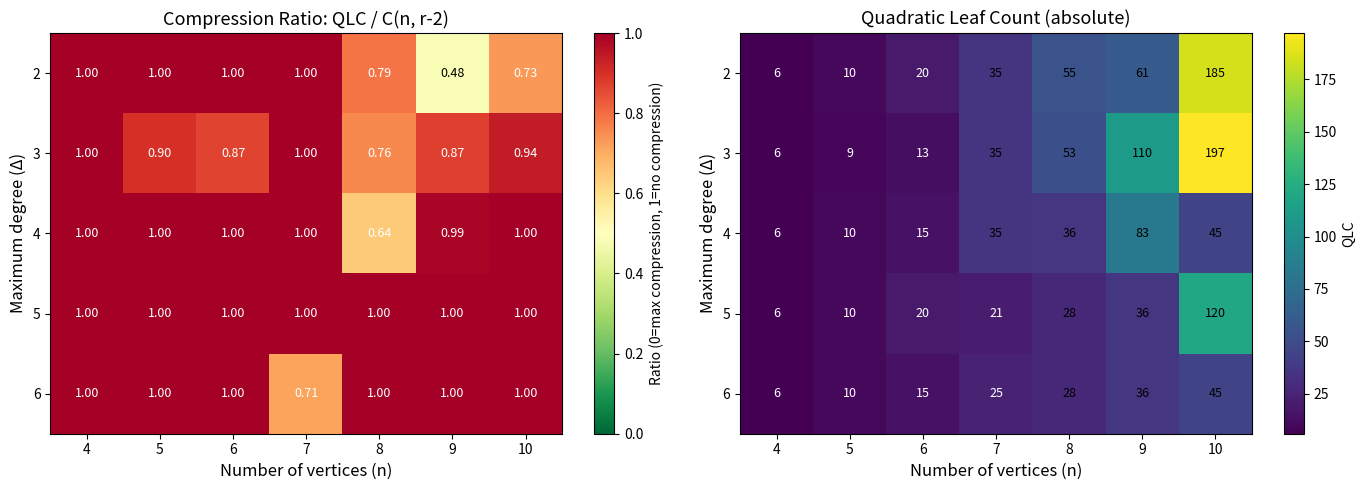

This figure's Python source:
#!/usr/bin/env python3
"""
Visualization: Heatmap of Compression Ratios

Shows the ratio QLC / C(n, r-2) across different values of n and Δ,
revealing how sparsity in the bipartite presentation compresses the
near-basis geometry. Darker cells indicate stronger compression
(fewer near-bases relative to the ambient bound).
"""

import matplotlib.pyplot as plt
import numpy as np
import random
import itertools
from math import comb


def find_max_matching(adj, n_right):
    match_l, match_r = {}, {}
    def augment(u, visited):
        for v in adj[u]:
            if v in visited: continue
            visited.add(v)
            if v not in match_r or augment(match_r[v], visited):
                match_l[u] = v; match_r[v] = u; return True
        return False
    for u in range(len(adj)):
        augment(u, set())
    return match_l


def is_independent(subset, adj, n_right):
    if not subset: return True
    sub_adj = [adj[v] for v in subset]
    return len(find_max_matching(sub_adj, n_right)) == len(subset)


def compute_qlc(adj, n_right, rank):
    target = rank - 2
    if target <= 0: return 1 if target == 0 else 0
    return sum(1 for s in itertools.combinations(range(len(adj)), target)
               if is_independent(s, adj, n_right))


ns = [4, 5, 6, 7, 8, 9, 10]
deltas = [2, 3, 4, 5, 6]

ratio_matrix = np.zeros((len(deltas), len(ns)))
qlc_matrix = np.zeros((len(deltas), len(ns)))
rank_matrix = np.zeros((len(deltas), len(ns)))

for i, delta in enumerate(deltas):
    for j, n in enumerate(ns):
        random.seed(42 + n * 100 + delta)
        adj = []
        for _ in range(n):
            deg = random.randint(1, min(delta, n))
            adj.append(sorted(random.sample(range(n), deg)))

        rank = len(find_max_matching(adj, n))
        qlc = compute_qlc(adj, n, rank)
        bound = comb(n, max(0, rank - 2))

        ratio_matrix[i, j] = qlc / max(1, bound)
        qlc_matrix[i, j] = qlc
        rank_matrix[i, j] = rank

fig, axes = plt.subplots(1, 2, figsize=(14, 5))

# Panel 1: Compression ratio heatmap
im1 = axes[0].imshow(ratio_matrix, cmap='RdYlGn_r', aspect='auto',
                       vmin=0, vmax=1)
axes[0].set_xticks(range(len(ns)))
axes[0].set_xticklabels(ns)
axes[0].set_yticks(range(len(deltas)))
axes[0].set_yticklabels(deltas)
axes[0].set_xlabel('Number of vertices (n)', fontsize=12)
axes[0].set_ylabel('Maximum degree (Δ)', fontsize=12)
axes[0].set_title('Compression Ratio: QLC / C(n, r-2)', fontsize=13)

for i in range(len(deltas)):
    for j in range(len(ns)):
        color = 'white' if ratio_matrix[i, j] > 0.5 else 'black'
        axes[0].text(j, i, f'{ratio_matrix[i,j]:.2f}',
                     ha='center', va='center', color=color, fontsize=9)

plt.colorbar(im1, ax=axes[0], label='Ratio (0=max compression, 1=no compression)')

# Panel 2: Absolute QLC values
im2 = axes[1].imshow(qlc_matrix, cmap='viridis', aspect='auto')
axes[1].set_xticks(range(len(ns)))
axes[1].set_xticklabels(ns)
axes[1].set_yticks(range(len(deltas)))
axes[1].set_yticklabels(deltas)
axes[1].set_xlabel('Number of vertices (n)', fontsize=12)
axes[1].set_ylabel('Maximum degree (Δ)', fontsize=12)
axes[1].set_title('Quadratic Leaf Count (absolute)', fontsize=13)

for i in range(len(deltas)):
    for j in range(len(ns)):
        val = int(qlc_matrix[i, j])
        color = 'white' if qlc_matrix[i, j] < np.median(qlc_matrix) else 'black'
        axes[1].text(j, i, str(val), ha='center', va='center',
                     color=color, fontsize=9)

plt.colorbar(im2, ax=axes[1], label='QLC')

plt.tight_layout()
plt.savefig('heatmap.png', dpi=150, bbox_inches='tight')
print("Saved heatmap.png")
